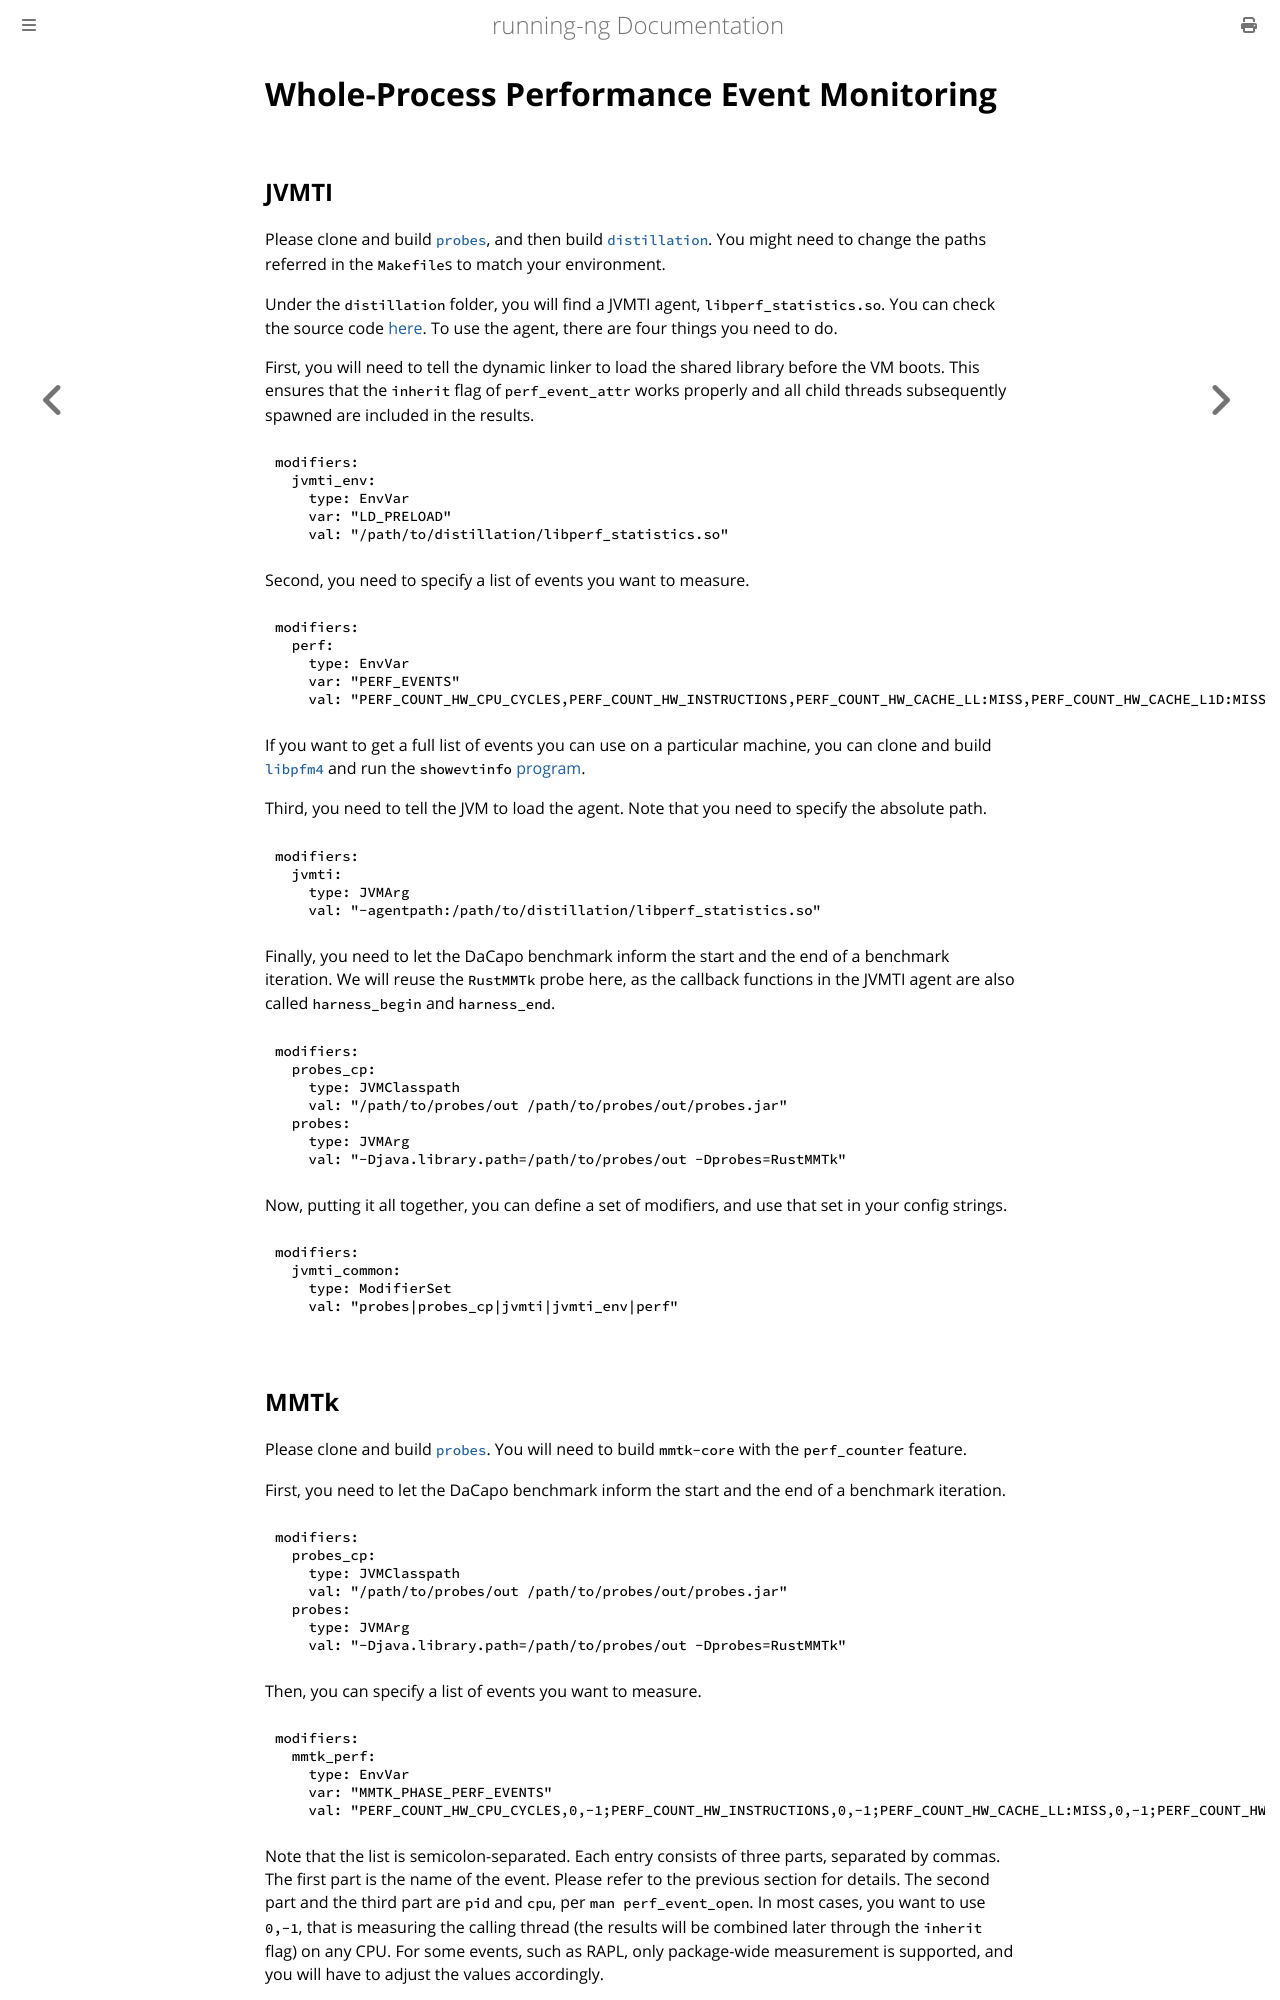

repository: anupli/running-ng · page: cookbook/perf_events.html · generator: mdbook

# Whole-Process Performance Event Monitoring
## JVMTI
Please clone and build [`probes`](../quickstart.md#prepare-probes), and then build [`distillation`](https://github.com/caizixian/distillation).
You might need to change the paths referred in the `Makefile`s to match your environment.

Under the `distillation` folder, you will find a JVMTI agent, `libperf_statistics.so`.
You can check the source code [here](https://github.com/caizixian/distillation/blob/master/perf_statistics.c).
To use the agent, there are four things you need to do.

First, you will need to tell the dynamic linker to load the shared library before the VM boots.
This ensures that the `inherit` flag of `perf_event_attr` works properly and all child threads subsequently spawned are included in the results.
```yaml
modifiers:
  jvmti_env:
    type: EnvVar
    var: "LD_PRELOAD"
    val: "/path/to/distillation/libperf_statistics.so"
```

Second, you need to specify a list of events you want to measure.
```yaml
modifiers:
  perf:
    type: EnvVar
    var: "PERF_EVENTS"
    val: "PERF_COUNT_HW_CPU_CYCLES,PERF_COUNT_HW_INSTRUCTIONS,PERF_COUNT_HW_CACHE_LL:MISS,PERF_COUNT_HW_CACHE_L1D:MISS,PERF_COUNT_HW_CACHE_DTLB:MISS"
```
If you want to get a full list of events you can use on a particular machine, you can clone and build [`libpfm4`](https://sourceforge.net/p/perfmon2/libpfm4/ci/master/tree/) and run the `showevtinfo` [program](https://sourceforge.net/p/perfmon2/libpfm4/ci/master/tree/examples/showevtinfo.c).

Third, you need to tell the JVM to load the agent.
Note that you need to specify the absolute path.
```yaml
modifiers:
  jvmti:
    type: JVMArg
    val: "-agentpath:/path/to/distillation/libperf_statistics.so"
```

Finally, you need to let the DaCapo benchmark inform the start and the end of a benchmark iteration.
We will reuse the `RustMMTk` probe here, as the callback functions in the JVMTI agent are also called `harness_begin` and `harness_end`.
```yaml
modifiers:
  probes_cp:
    type: JVMClasspath
    val: "/path/to/probes/out /path/to/probes/out/probes.jar"
  probes:
    type: JVMArg
    val: "-Djava.library.path=/path/to/probes/out -Dprobes=RustMMTk"
```

Now, putting it all together, you can define a set of modifiers, and use that set in your config strings.
```yaml
modifiers:
  jvmti_common:
    type: ModifierSet
    val: "probes|probes_cp|jvmti|jvmti_env|perf"
```
